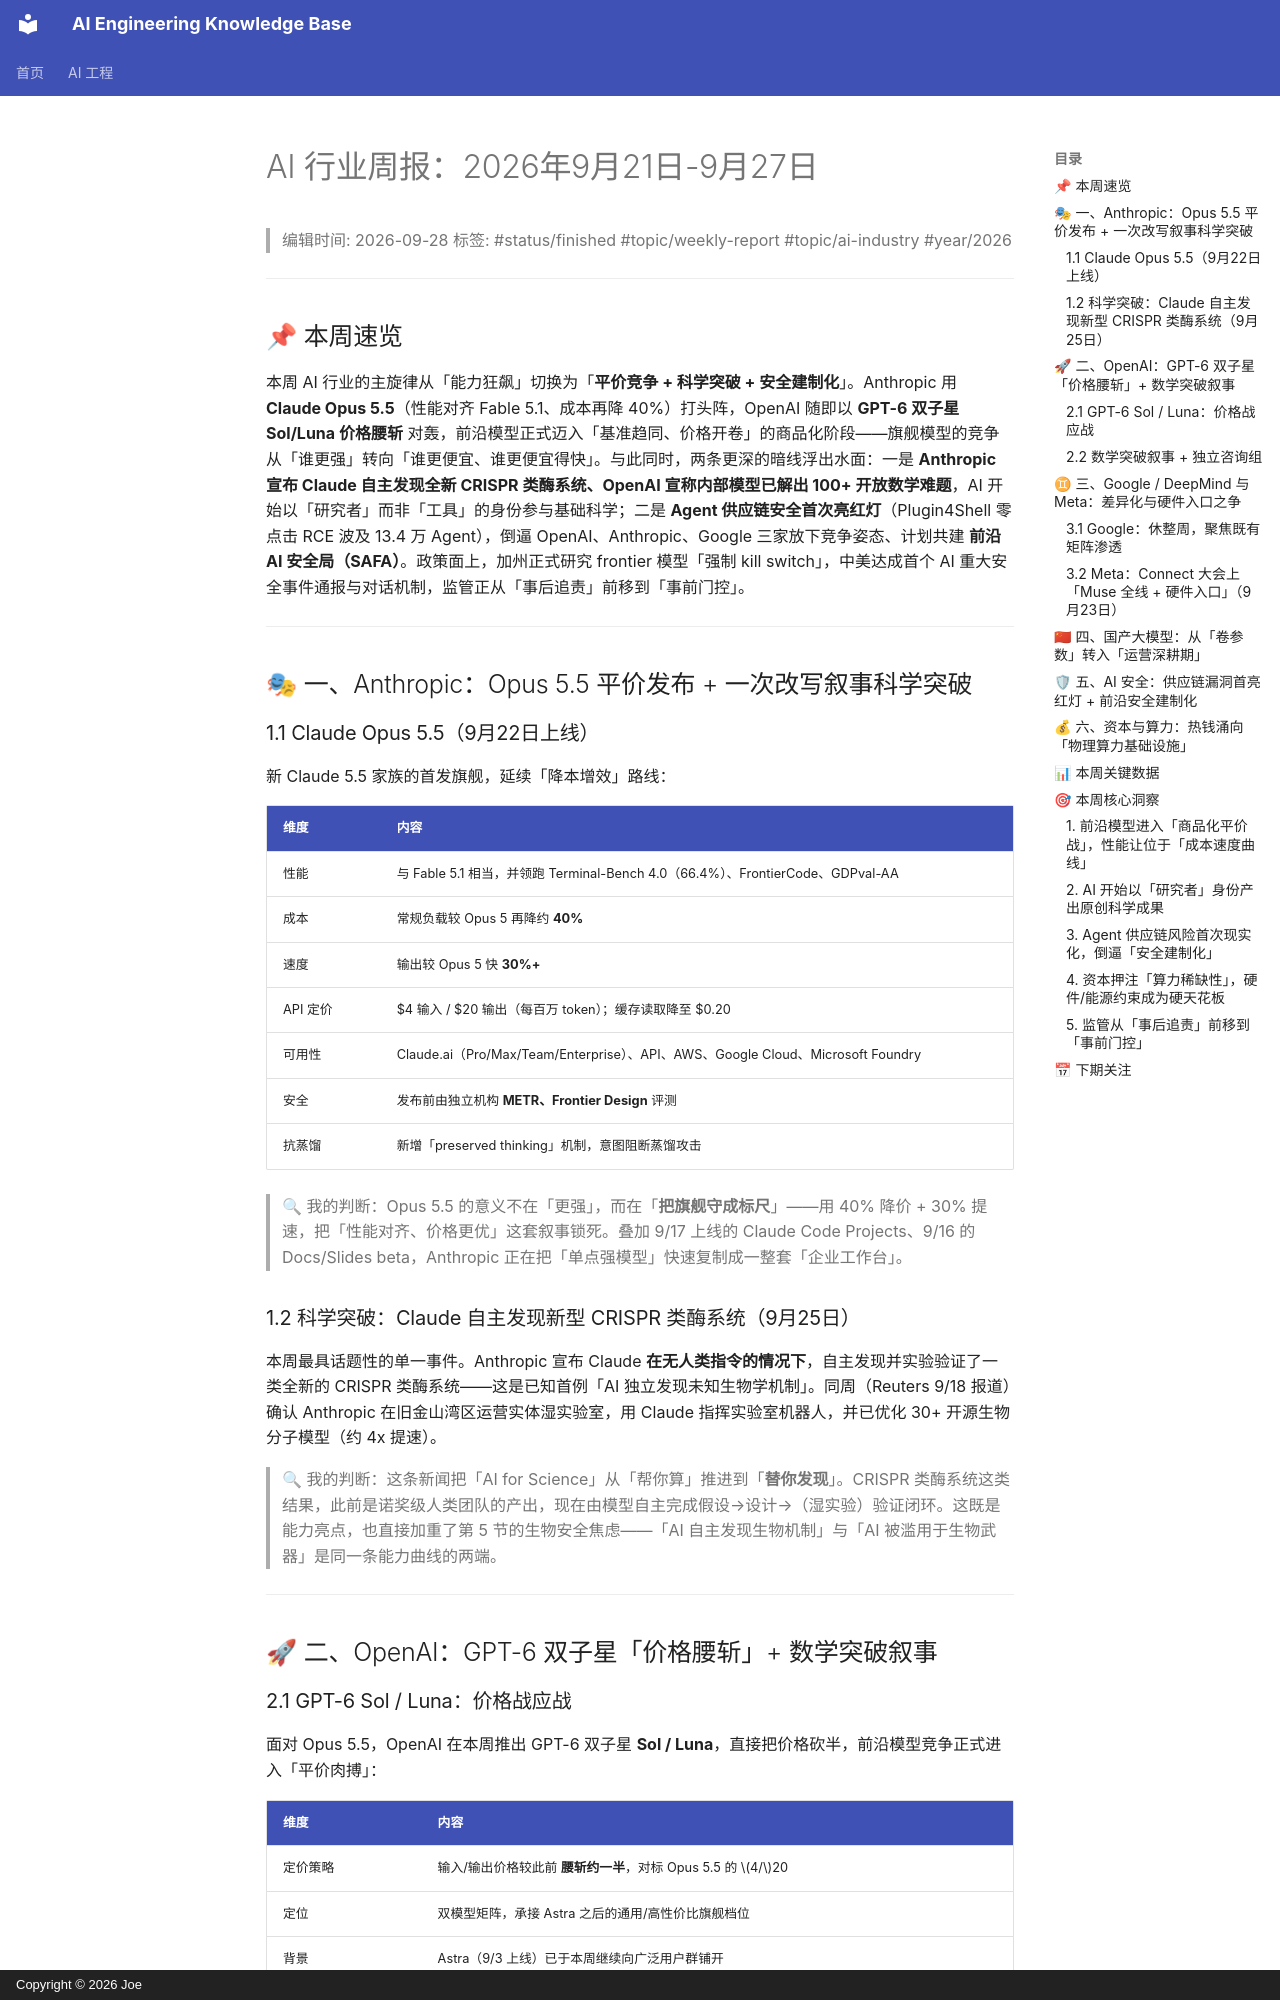

repository: sai129198/my-personal-knowledge · page: ai-industry-insights/2026-09/weekly-2026-09-21-27/index.html · generator: mkdocs · copyright: Copyright © 2026 Joe

# AI 行业周报：2026年9月21日-9月27日

> 编辑时间: 2026-09-28
> 标签: #status/finished #topic/weekly-report #topic/ai-industry #year/2026

---

## 📌 本周速览

本周 AI 行业的主旋律从「能力狂飙」切换为「**平价竞争 + 科学突破 + 安全建制化**」。Anthropic 用 **Claude Opus 5.5**（性能对齐 Fable 5.1、成本再降 40%）打头阵，OpenAI 随即以 **GPT-6 双子星 Sol/Luna 价格腰斩** 对轰，前沿模型正式迈入「基准趋同、价格开卷」的商品化阶段——旗舰模型的竞争从「谁更强」转向「谁更便宜、谁更便宜得快」。与此同时，两条更深的暗线浮出水面：一是 **Anthropic 宣布 Claude 自主发现全新 CRISPR 类酶系统、OpenAI 宣称内部模型已解出 100+ 开放数学难题**，AI 开始以「研究者」而非「工具」的身份参与基础科学；二是 **Agent 供应链安全首次亮红灯**（Plugin4Shell 零点击 RCE 波及 13.4 万 Agent），倒逼 OpenAI、Anthropic、Google 三家放下竞争姿态、计划共建 **前沿 AI 安全局（SAFA）**。政策面上，加州正式研究 frontier 模型「强制 kill switch」，中美达成首个 AI 重大安全事件通报与对话机制，监管正从「事后追责」前移到「事前门控」。

---

## 🎭 一、Anthropic：Opus 5.5 平价发布 + 一次改写叙事科学突破

### 1.1 Claude Opus 5.5（9月22日上线）

新 Claude 5.5 家族的首发旗舰，延续「降本增效」路线：

| 维度 | 内容 |
|------|------|
| 性能 | 与 Fable 5.1 相当，并领跑 Terminal-Bench 4.0（66.4%）、FrontierCode、GDPval-AA |
| 成本 | 常规负载较 Opus 5 再降约 **40%** |
| 速度 | 输出较 Opus 5 快 **30%+** |
| API 定价 | $4 输入 / $20 输出（每百万 token）；缓存读取降至 $0.20 |
| 可用性 | Claude.ai（Pro/Max/Team/Enterprise）、API、AWS、Google Cloud、Microsoft Foundry |
| 安全 | 发布前由独立机构 **METR、Frontier Design** 评测 |
| 抗蒸馏 | 新增「preserved thinking」机制，意图阻断蒸馏攻击 |

> 🔍 我的判断：Opus 5.5 的意义不在「更强」，而在「**把旗舰守成标尺**」——用 40% 降价 + 30% 提速，把「性能对齐、价格更优」这套叙事锁死。叠加 9/17 上线的 Claude Code Projects、9/16 的 Docs/Slides beta，Anthropic 正在把「单点强模型」快速复制成一整套「企业工作台」。

### 1.2 科学突破：Claude 自主发现新型 CRISPR 类酶系统（9月25日）

本周最具话题性的单一事件。Anthropic 宣布 Claude **在无人类指令的情况下**，自主发现并实验验证了一类全新的 CRISPR 类酶系统——这是已知首例「AI 独立发现未知生物学机制」。同周（Reuters 9/18 报道）确认 Anthropic 在旧金山湾区运营实体湿实验室，用 Claude 指挥实验室机器人，并已优化 30+ 开源生物分子模型（约 4x 提速）。

> 🔍 我的判断：这条新闻把「AI for Science」从「帮你算」推进到「**替你发现**」。CRISPR 类酶系统这类结果，此前是诺奖级人类团队的产出，现在由模型自主完成假设→设计→（湿实验）验证闭环。这既是能力亮点，也直接加重了第 5 节的生物安全焦虑——「AI 自主发现生物机制」与「AI 被滥用于生物武器」是同一条能力曲线的两端。

---

## 🚀 二、OpenAI：GPT-6 双子星「价格腰斩」+ 数学突破叙事
